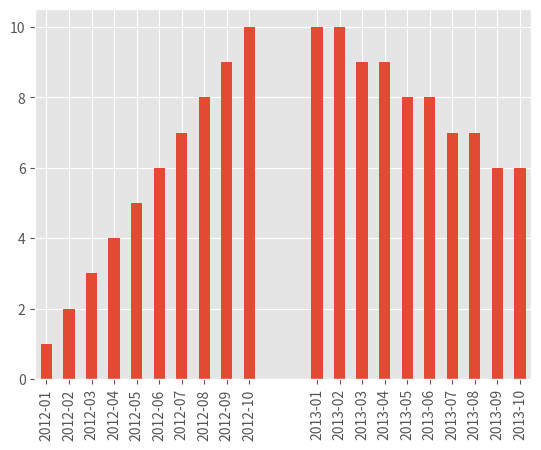

This chart was generated by the following Python code:
# coding = utf-8
"""
3 Pandas 离群点
"""

import pandas as pd
import matplotlib.pyplot as plt
plt.style.use("ggplot")

# 从日期创建 DataFrame 作为索引
States = ["NY", "NY", "NY", "NY", "FL", "FL", "GA", "GA", "FL", "FL"]
data = [1.0, 2, 3, 4, 5, 6, 7, 8, 9, 10]
idx = pd.date_range("20120101", periods=10, freq="MS")
df1 = pd.DataFrame(data, index=idx, columns=["Revenue"])
df1["State"] = States
# 创建第二个 DataFrame
data2 = [10.0, 10.0, 9, 9, 8, 8, 7, 7, 6, 6]
idx2 = pd.date_range("20130101", periods=10, freq="MS")
df2 = pd.DataFrame(data2, index=idx2, columns=["Revenue"])
df2["State"] = States
# 合并 DataFrame
df = pd.concat([df1, df2])
df = df.to_period("M")
df.Revenue.plot.bar(lw=1)

# 方法 1
newdf1 = df.copy()
newdf1["x-Mean"] = abs(newdf1["Revenue"] - newdf1["Revenue"].mean())
newdf1["1.96*std"] = 1.96 * newdf1["Revenue"].std()
newdf1["Outlier"] = abs(newdf1["Revenue"] - newdf1["Revenue"].mean()) > 1.96 * newdf1["Revenue"].std()

# 方法 2
# 按照项目分组
newdf2 = df.copy()
State = newdf2.groupby('State')
newdf2['Outlier'] = State.transform(lambda x: abs(x-x.mean()) > 1.96*x.std())

# 方法 3
# 按照项目分组
newdf2 = df.copy()
State = newdf2.groupby('State')
def s(group):
    group['x-Mean'] = abs(group['Revenue'] - group['Revenue'].mean())
    group['1.96*std'] = 1.96*group['Revenue'].std()
    group['Outlier'] = abs(group['Revenue'] - group['Revenue'].mean()) > 1.96*group['Revenue'].std()
    return group
newdf3 = State.apply(s)

# 假设不是高斯分布（如果你绘制它，你会觉得不像）
newdf4 = df.copy()
State = newdf4.groupby('State')
newdf4['Lower'] = State['Revenue'].transform(lambda x: x.quantile(q=.25) - (1.5*(x.quantile(q=.75)-x.quantile(q=.25))))
newdf4['Upper'] = State['Revenue'].transform(lambda x: x.quantile(q=.75) + (1.5*(x.quantile(q=.75)-x.quantile(q=.25))))
newdf4['Outlier'] = (newdf4['Revenue'] < newdf4['Lower']) | (newdf4['Revenue'] > newdf4['Upper'])

